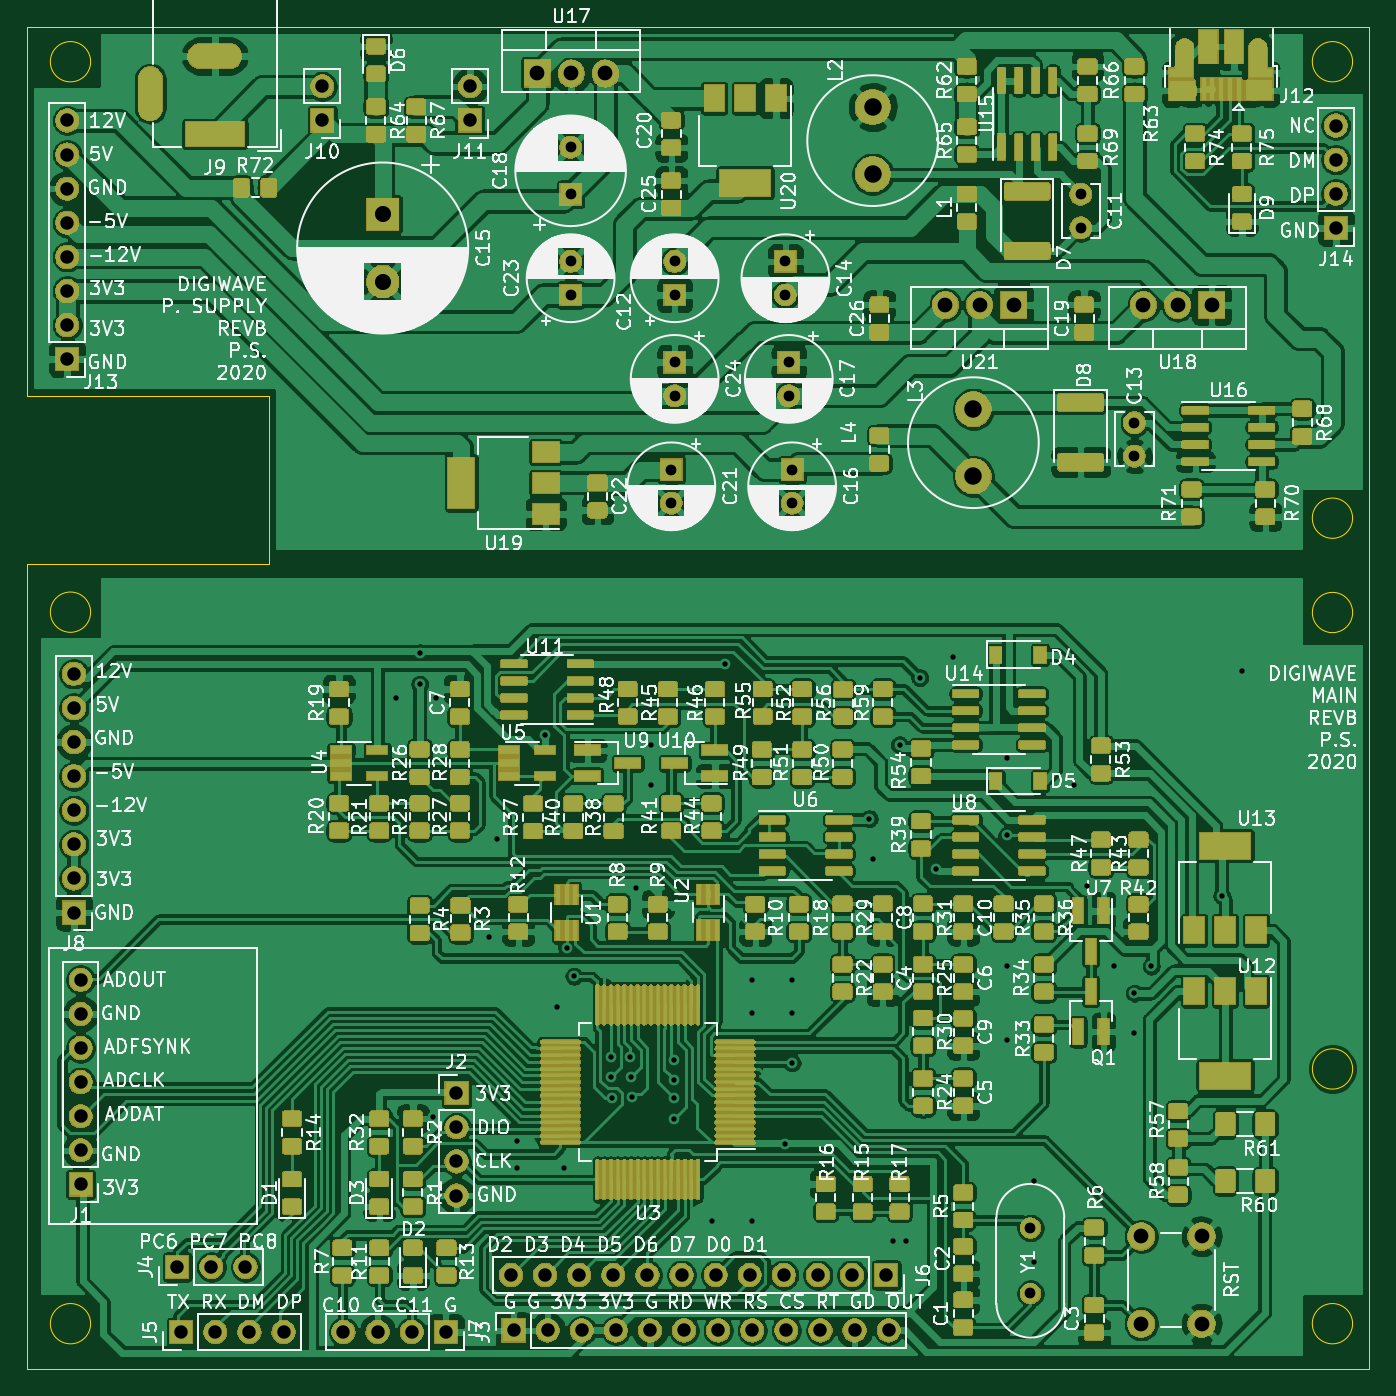
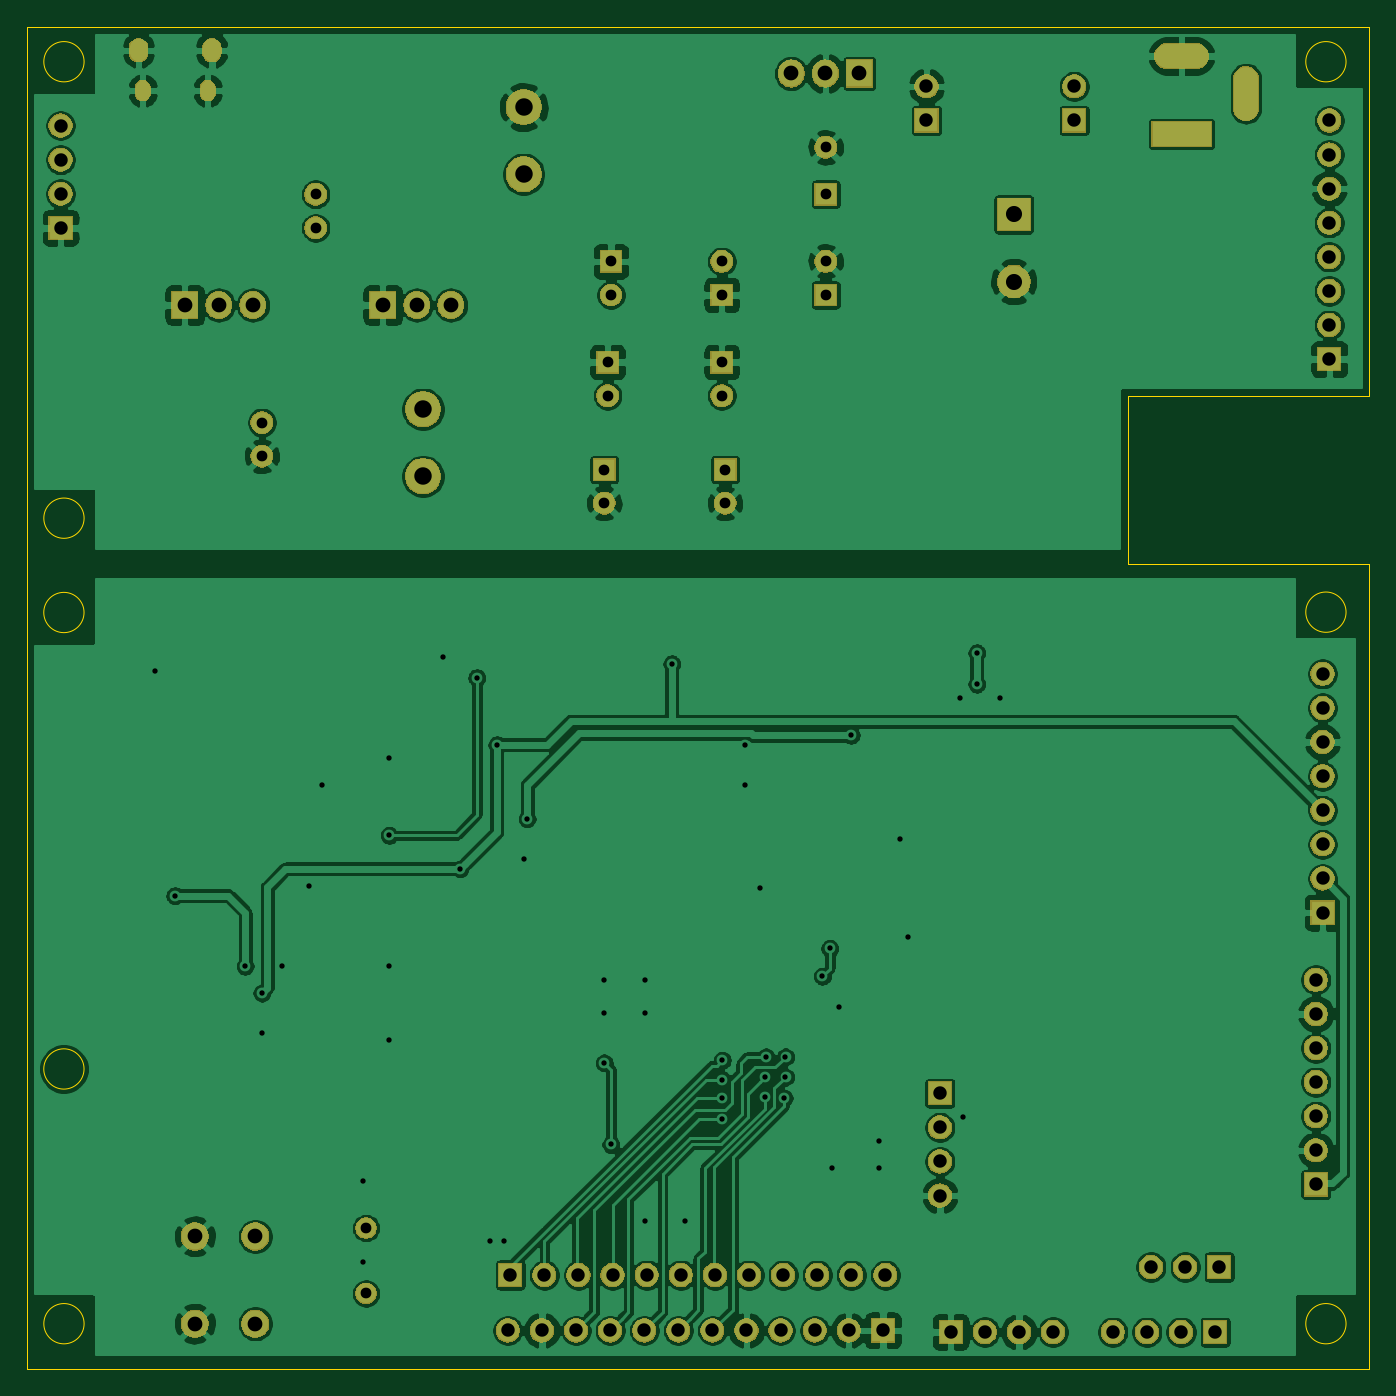
Circuit board: 11 layer files. Board 100.0 x 100.0 mm.
- bottom_copper: digiWave-B_Cu.gbr (277753 bytes)
- bottom_mask: digiWave-B_Mask.gbr (96772 bytes)
- paste: digiWave-B_Paste.gbr (532 bytes)
- bottom_silk: digiWave-B_SilkS.gbr (533 bytes)
- outline: digiWave-Edge_Cuts.gbr (1525 bytes)
- top_copper: digiWave-F_Cu.gbr (1140750 bytes)
- top_mask: digiWave-F_Mask.gbr (404642 bytes)
- paste: digiWave-F_Paste.gbr (440952 bytes)
- top_silk: digiWave-F_SilkS.gbr (278115 bytes)
- drill: digiWave-NPTH.drl (325 bytes)
- drill: digiWave-PTH.drl (3453 bytes)

=== bottom_copper: digiWave-B_Cu.gbr (277753 bytes, source omitted) ===
=== bottom_mask: digiWave-B_Mask.gbr (96772 bytes, source omitted) ===
=== paste: digiWave-B_Paste.gbr ===
G04 #@! TF.GenerationSoftware,KiCad,Pcbnew,5.1.5-52549c5~84~ubuntu18.04.1*
G04 #@! TF.CreationDate,2020-03-20T10:09:58+00:00*
G04 #@! TF.ProjectId,digiWave,64696769-5761-4766-952e-6b696361645f,rev?*
G04 #@! TF.SameCoordinates,Original*
G04 #@! TF.FileFunction,Paste,Bot*
G04 #@! TF.FilePolarity,Positive*
%FSLAX46Y46*%
G04 Gerber Fmt 4.6, Leading zero omitted, Abs format (unit mm)*
G04 Created by KiCad (PCBNEW 5.1.5-52549c5~84~ubuntu18.04.1) date 2020-03-20 10:09:58*
%MOMM*%
%LPD*%
G04 APERTURE LIST*
G04 APERTURE END LIST*
M02*

=== bottom_silk: digiWave-B_SilkS.gbr ===
G04 #@! TF.GenerationSoftware,KiCad,Pcbnew,5.1.5-52549c5~84~ubuntu18.04.1*
G04 #@! TF.CreationDate,2020-03-20T10:09:58+00:00*
G04 #@! TF.ProjectId,digiWave,64696769-5761-4766-952e-6b696361645f,rev?*
G04 #@! TF.SameCoordinates,Original*
G04 #@! TF.FileFunction,Legend,Bot*
G04 #@! TF.FilePolarity,Positive*
%FSLAX46Y46*%
G04 Gerber Fmt 4.6, Leading zero omitted, Abs format (unit mm)*
G04 Created by KiCad (PCBNEW 5.1.5-52549c5~84~ubuntu18.04.1) date 2020-03-20 10:09:58*
%MOMM*%
%LPD*%
G04 APERTURE LIST*
G04 APERTURE END LIST*
M02*

=== outline: digiWave-Edge_Cuts.gbr ===
G04 #@! TF.GenerationSoftware,KiCad,Pcbnew,5.1.5-52549c5~84~ubuntu18.04.1*
G04 #@! TF.CreationDate,2020-03-20T10:09:58+00:00*
G04 #@! TF.ProjectId,digiWave,64696769-5761-4766-952e-6b696361645f,rev?*
G04 #@! TF.SameCoordinates,Original*
G04 #@! TF.FileFunction,Profile,NP*
%FSLAX46Y46*%
G04 Gerber Fmt 4.6, Leading zero omitted, Abs format (unit mm)*
G04 Created by KiCad (PCBNEW 5.1.5-52549c5~84~ubuntu18.04.1) date 2020-03-20 10:09:58*
%MOMM*%
%LPD*%
G04 APERTURE LIST*
%ADD10C,0.050000*%
G04 APERTURE END LIST*
D10*
X214500000Y-151000000D02*
X214500000Y-51000000D01*
X114500000Y-151000000D02*
X214500000Y-151000000D01*
X114500000Y-91000000D02*
X114500000Y-151000000D01*
X132500000Y-91000000D02*
X114500000Y-91000000D01*
X132500000Y-78500000D02*
X132500000Y-91000000D01*
X114500000Y-78500000D02*
X132500000Y-78500000D01*
X114500000Y-51000000D02*
X114500000Y-78500000D01*
X214500000Y-51000000D02*
X114500000Y-51000000D01*
X213250000Y-94650000D02*
G75*
G03X213250000Y-94650000I-1500000J0D01*
G01*
X213250000Y-128650000D02*
G75*
G03X213250000Y-128650000I-1500000J0D01*
G01*
X119246000Y-94624000D02*
G75*
G03X119246000Y-94624000I-1500000J0D01*
G01*
X213246000Y-87624000D02*
G75*
G03X213246000Y-87624000I-1500000J0D01*
G01*
X213246000Y-147624000D02*
G75*
G03X213246000Y-147624000I-1500000J0D01*
G01*
X119246000Y-147624000D02*
G75*
G03X119246000Y-147624000I-1500000J0D01*
G01*
X119246000Y-53624000D02*
G75*
G03X119246000Y-53624000I-1500000J0D01*
G01*
X213246000Y-53624000D02*
G75*
G03X213246000Y-53624000I-1500000J0D01*
G01*
M02*

=== top_copper: digiWave-F_Cu.gbr (1140750 bytes, source omitted) ===
=== top_mask: digiWave-F_Mask.gbr (404642 bytes, source omitted) ===
=== paste: digiWave-F_Paste.gbr (440952 bytes, source omitted) ===
=== top_silk: digiWave-F_SilkS.gbr (278115 bytes, source omitted) ===
=== drill: digiWave-NPTH.drl ===
M48
; DRILL file {KiCad 5.1.5-52549c5~84~ubuntu18.04.1} date Fri 20 Mar 2020 10:09:53 AM WET
; FORMAT={-:-/ absolute / inch / decimal}
; #@! TF.CreationDate,2020-03-20T10:09:53+00:00
; #@! TF.GenerationSoftware,Kicad,Pcbnew,5.1.5-52549c5~84~ubuntu18.04.1
; #@! TF.FileFunction,NonPlated,1,2,NPTH
FMAT,2
INCH
%
G90
G05
T0
M30

=== drill: digiWave-PTH.drl ===
M48
; DRILL file {KiCad 5.1.5-52549c5~84~ubuntu18.04.1} date Fri 20 Mar 2020 10:09:53 AM WET
; FORMAT={-:-/ absolute / inch / decimal}
; #@! TF.CreationDate,2020-03-20T10:09:53+00:00
; #@! TF.GenerationSoftware,Kicad,Pcbnew,5.1.5-52549c5~84~ubuntu18.04.1
; #@! TF.FileFunction,Plated,1,2,PTH
FMAT,2
INCH
T1C0.0157
T2C0.0256
T3C0.0276
T4C0.0315
T5C0.0394
T6C0.0433
T7C0.0472
T8C0.0512
%
G90
G05
T1
X5.5906Y-3.9764
X5.6594Y-3.8445
X5.6594Y-3.937
X5.6988Y-5.2067
X5.7087Y-3.9764
X5.8622Y-4.6772
X5.8858Y-4.3898
X5.9449Y-5.2756
X5.9449Y-5.3543
X6.0276Y-4.0866
X6.063Y-4.8819
X6.0827Y-5.3543
X6.0906Y-4.7116
X6.1122Y-4.7933
X6.2205Y-5.0886
X6.2205Y-5.0295
X6.2244Y-5.1496
X6.2776Y-5.0295
X6.2795Y-5.0886
X6.2815Y-5.1476
X6.2953Y-4.5354
X6.3386Y-4.1142
X6.3386Y-4.2323
X6.4055Y-5.0394
X6.4055Y-5.1496
X6.4055Y-5.2126
X6.4061Y-5.0965
X6.5157Y-5.5118
X6.5539Y-3.8767
X6.6339Y-4.8031
X6.6339Y-4.9016
X6.6339Y-5.5118
X6.7323Y-5.2864
X6.752Y-4.8031
X6.752Y-4.9016
X6.752Y-5.0472
X6.9783Y-4.3307
X6.9882Y-4.4488
X7.0472Y-5.5709
X7.0669Y-4.1142
X7.0866Y-5.5709
X7.126Y-3.9173
X7.1752Y-4.4783
X7.2244Y-3.8583
X7.3819Y-4.1535
X7.3819Y-4.3799
X7.3819Y-4.7638
X7.3819Y-4.9803
X7.4606Y-5.3937
X7.4606Y-5.6299
X7.5787Y-4.2323
X7.6181Y-4.5276
X7.6969Y-4.7638
X7.7559Y-4.8425
X7.7559Y-4.9606
X7.8051Y-4.7638
X8.0118Y-4.5571
X8.0709Y-3.8976
T4
X7.5984Y-2.5
X7.5984Y-2.5984
X6.4075Y-2.6969
X6.4075Y-2.7953
X6.1024Y-2.3622
X6.1024Y-2.5
X6.7421Y-2.9921
X6.7421Y-3.0906
X6.752Y-3.3071
X6.752Y-3.4055
X6.1024Y-2.6969
X6.1024Y-2.7953
X6.3976Y-3.3071
X6.3976Y-3.4055
X6.4075Y-2.9921
X6.4075Y-3.0906
X6.7323Y-2.6969
X6.7323Y-2.7953
X7.4506Y-5.5313
X7.4506Y-5.7234
X7.7559Y-3.1693
X7.7559Y-3.2677
T5
X5.374Y-2.1835
X5.374Y-2.2835
X4.6654Y-4.8035
X4.6654Y-4.9035
X4.6654Y-5.0035
X4.6654Y-5.1035
X4.6654Y-5.2035
X4.6654Y-5.3035
X4.6654Y-5.4035
X5.4361Y-5.8364
X5.5361Y-5.8364
X5.6361Y-5.8364
X5.7361Y-5.8364
X4.9488Y-5.6457
X5.0488Y-5.6457
X5.1488Y-5.6457
X5.9276Y-5.6693
X6.0276Y-5.6693
X6.1276Y-5.6693
X6.2276Y-5.6693
X6.3276Y-5.6693
X6.4276Y-5.6693
X6.5276Y-5.6693
X6.6276Y-5.6693
X6.7276Y-5.6693
X6.8276Y-5.6693
X6.9276Y-5.6693
X7.0276Y-5.6693
X8.3465Y-2.2984
X8.3465Y-2.3984
X8.3465Y-2.4984
X8.3465Y-2.5984
X4.626Y-2.2835
X4.626Y-2.3835
X4.626Y-2.4835
X4.626Y-2.5835
X4.626Y-2.6835
X4.626Y-2.7835
X4.626Y-2.8835
X4.626Y-2.9835
X4.9606Y-5.8366
X5.0606Y-5.8366
X5.1606Y-5.8366
X5.2606Y-5.8366
X5.8071Y-2.1835
X5.8071Y-2.2835
X5.7677Y-5.1362
X5.7677Y-5.2362
X5.7677Y-5.3362
X5.7677Y-5.4362
X4.6457Y-3.9063
X4.6457Y-4.0063
X4.6457Y-4.1063
X4.6457Y-4.2063
X4.6457Y-4.3063
X4.6457Y-4.4063
X4.6457Y-4.5063
X4.6457Y-4.6063
X5.9349Y-5.8317
X6.0349Y-5.8317
X6.1349Y-5.8317
X6.2349Y-5.8317
X6.3349Y-5.8317
X6.4349Y-5.8317
X6.5349Y-5.8317
X6.6349Y-5.8317
X6.7349Y-5.8317
X6.8349Y-5.8317
X6.9349Y-5.8317
X7.0349Y-5.8317
T6
X6.0039Y-2.1457
X6.1039Y-2.1457
X6.2039Y-2.1457
X7.2016Y-2.8248
X7.3016Y-2.8248
X7.4016Y-2.8248
X7.7823Y-2.8248
X7.8823Y-2.8248
X7.9823Y-2.8248
X7.7754Y-5.5561
X7.7754Y-5.812
X7.9526Y-5.5561
X7.9526Y-5.812
T7
X5.5512Y-2.5591
X5.5512Y-2.7559
T8
X6.9882Y-2.2441
X6.9882Y-2.4409
X7.2835Y-3.1299
X7.2835Y-3.3268
T2
G00X7.915Y-2.1878
M15
G01X7.915Y-2.2035
M16
G05
G00X8.1055Y-2.1878
M15
G01X8.1055Y-2.2035
M16
G05
T3
G00X7.9028Y-2.0677
M15
G01X7.9028Y-2.0874
M16
G05
G00X8.1177Y-2.0677
M15
G01X8.1177Y-2.0874
M16
G05
T4
G00X4.8701Y-2.1614
M15
G01X4.8701Y-2.248
M16
G05
G00X5.1024Y-2.0945
M15
G01X5.0157Y-2.0945
M16
G05
G00X5.1102Y-2.3228
M15
G01X5.0079Y-2.3228
M16
G05
T0
M30

